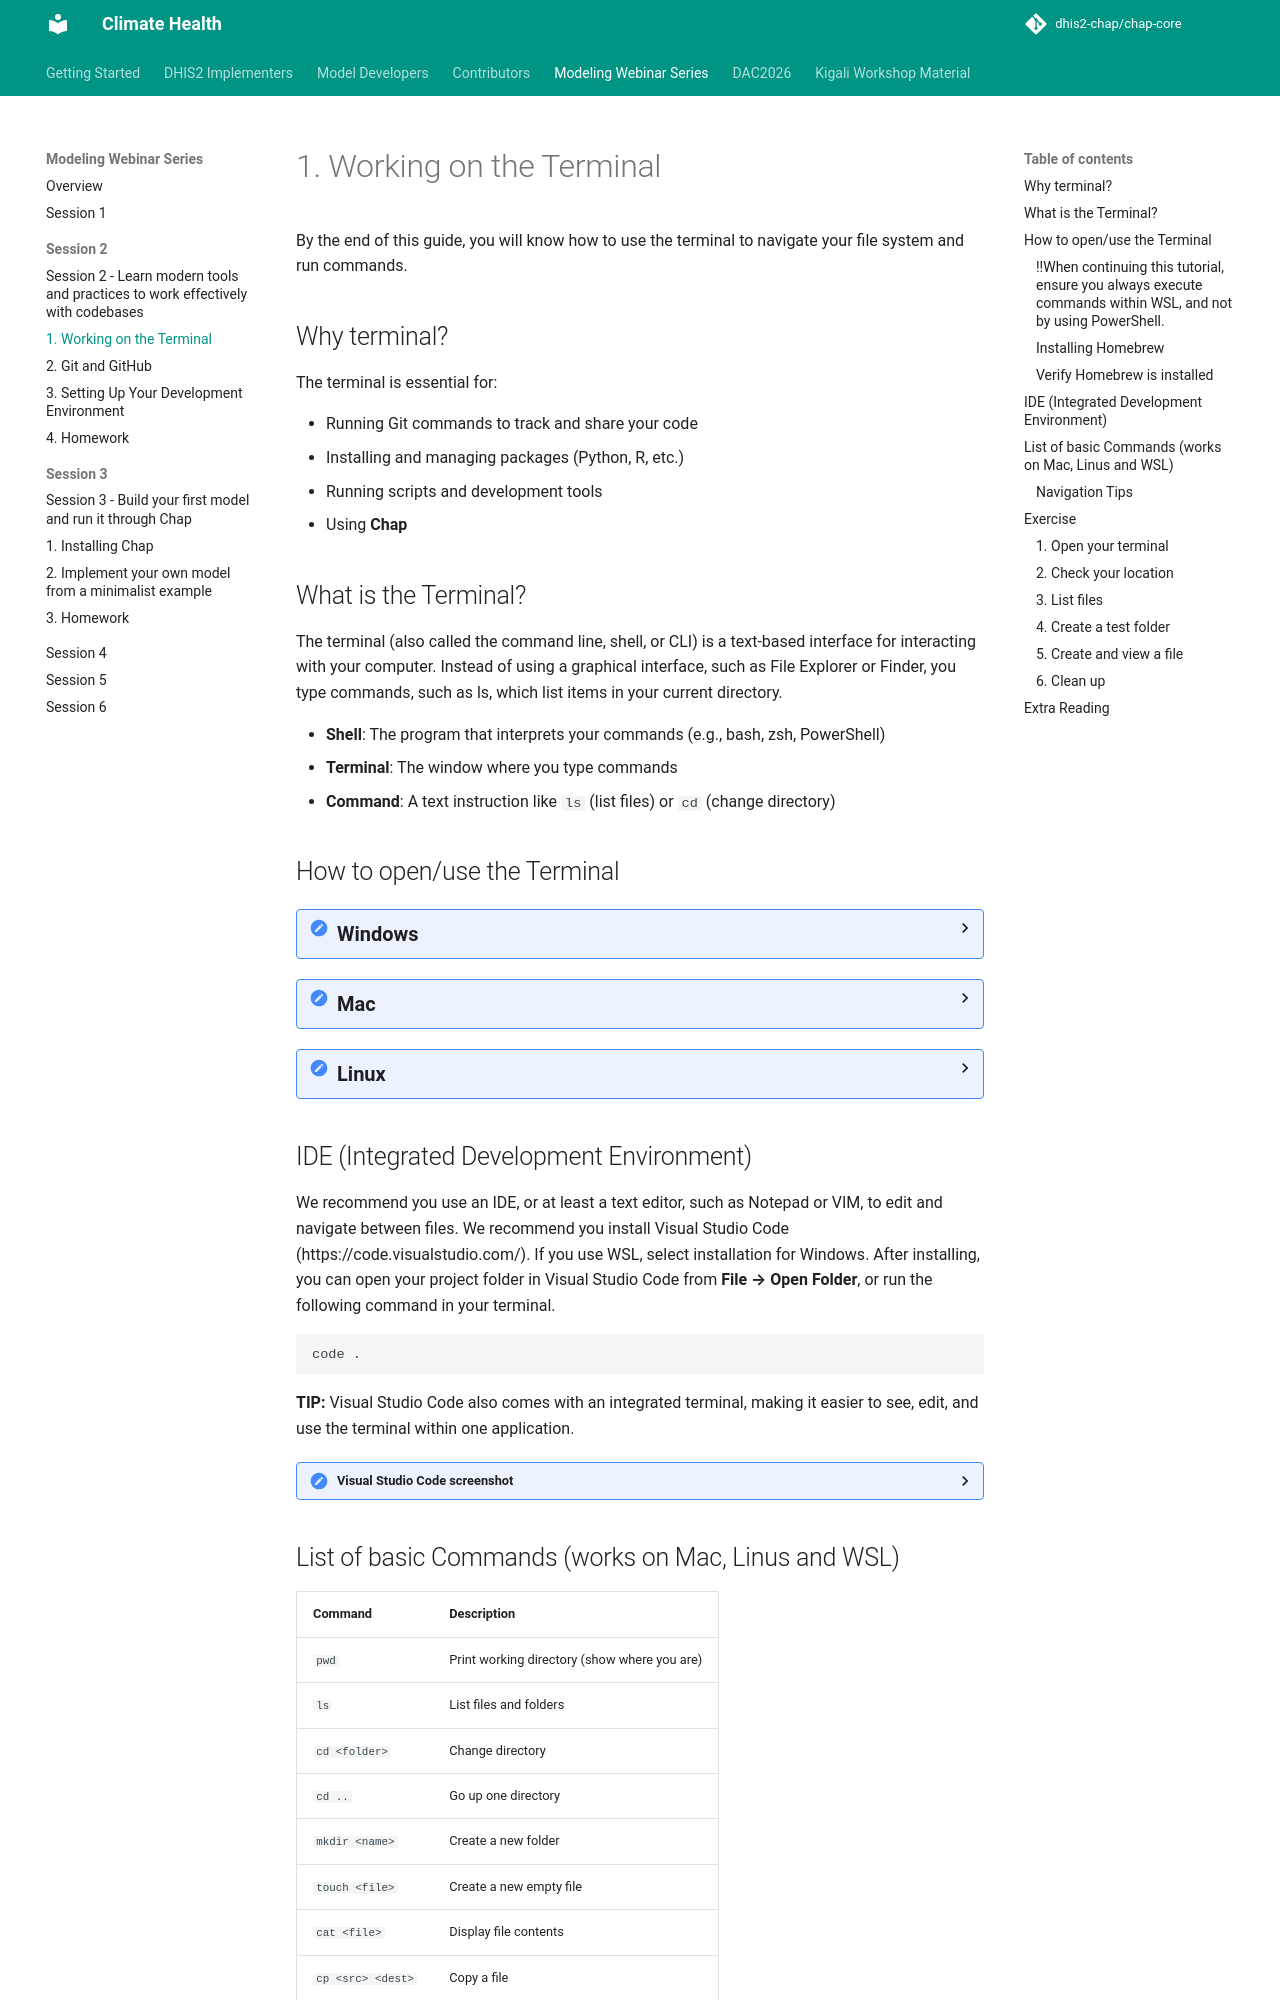

repository: dhis2-chap/chap-core · page: kigali-workshop/kigali-webinar-series/session-2/terminal.html · generator: mkdocs

# 1. Working on the Terminal
By the end of this guide, you will know how to use the terminal to navigate your file system and run commands. 
## Why terminal?

The terminal is essential for:

- Running Git commands to track and share your code
- Installing and managing packages (Python, R, etc.)
- Running scripts and development tools
- Using **Chap**

## What is the Terminal?

The terminal (also called the command line, shell, or CLI) is a text-based interface for interacting with your computer. Instead of using a graphical interface, such as File Explorer or Finder, you type commands, such as ls, which list items in your current directory.

- **Shell**: The program that interprets your commands (e.g., bash, zsh, PowerShell)
- **Terminal**: The window where you type commands
- **Command**: A text instruction like `ls` (list files) or `cd` (change directory)

## How to open/use the Terminal

<details markdown="1">
  <summary><strong style="font-size: 20px">Windows</strong></summary>

To use Chap on a Windows machine, you need to install the Windows Subsystem for Linux (WSL). WSL allows you to run a Linux environment on your Windows machine without the need for a separate virtual machine or dual booting. Read more about WSL [here](https://learn.microsoft.com/en-us/windows/wsl/about).

The reason Windows users need to use WSL is that Chap depends on software that is difficult to install correctly on a native Windows system. Therefore, we use Windows Subsystem for Linux (WSL), a Windows feature that allows a Linux distribution to run within Windows, providing a Linux environment in which Chap and its dependencies can be installed and used reliably.

**How to install WSL**

1. Start **PowerShell** by searching for it in the Start Menu in Windows <br/> <img src="/2026-webinar-series/assets/image.png" alt="PowerShell Start Menu" width="500">

2. Within the shell, execute the following command, and create **username** and **password** as promted.

   ```ps
   wsl --install
   ```

3. After the installation is finished, **close PowerShell and restart your computer.**

4. Reopen PowerShell and you can start WSL by executing `wsl` in PowerShell. This will start WSL and bring you to a linux command line interface, where you could execute Linux commands.

5. **Verify:** To verify everything works, you can try to execute `uname` in WSL. This should print "Linux", as shown below. <br/> <img src="/2026-webinar-series/assets/image-3.png" alt="PowerShell Start Menu" width="600">! <br/>

#### !!When continuing this tutorial, ensure you always execute commands within WSL, and **not** by using PowerShell.

</details>

<details markdown="1">
  <summary><strong style="font-size: 20px">Mac</strong></summary>

Open the <strong>Terminal</strong> application.

On macOS, you can find it in
<strong>Applications → Utilities → Terminal</strong>,
or search for "Terminal" using Spotlight (CMD + Space).

#### Installing Homebrew

In the next lesson regarding git and github, you will need the `brew` command. Homebrew ("brew") is a package manager for macOS that makes it easy to install and manage software.

If you don't have Homebrew installed, install it by running:

```bash
/bin/bash -c "$(curl -fsSL https://raw.githubusercontent.com/Homebrew/install/HEAD/install.sh)"
```
